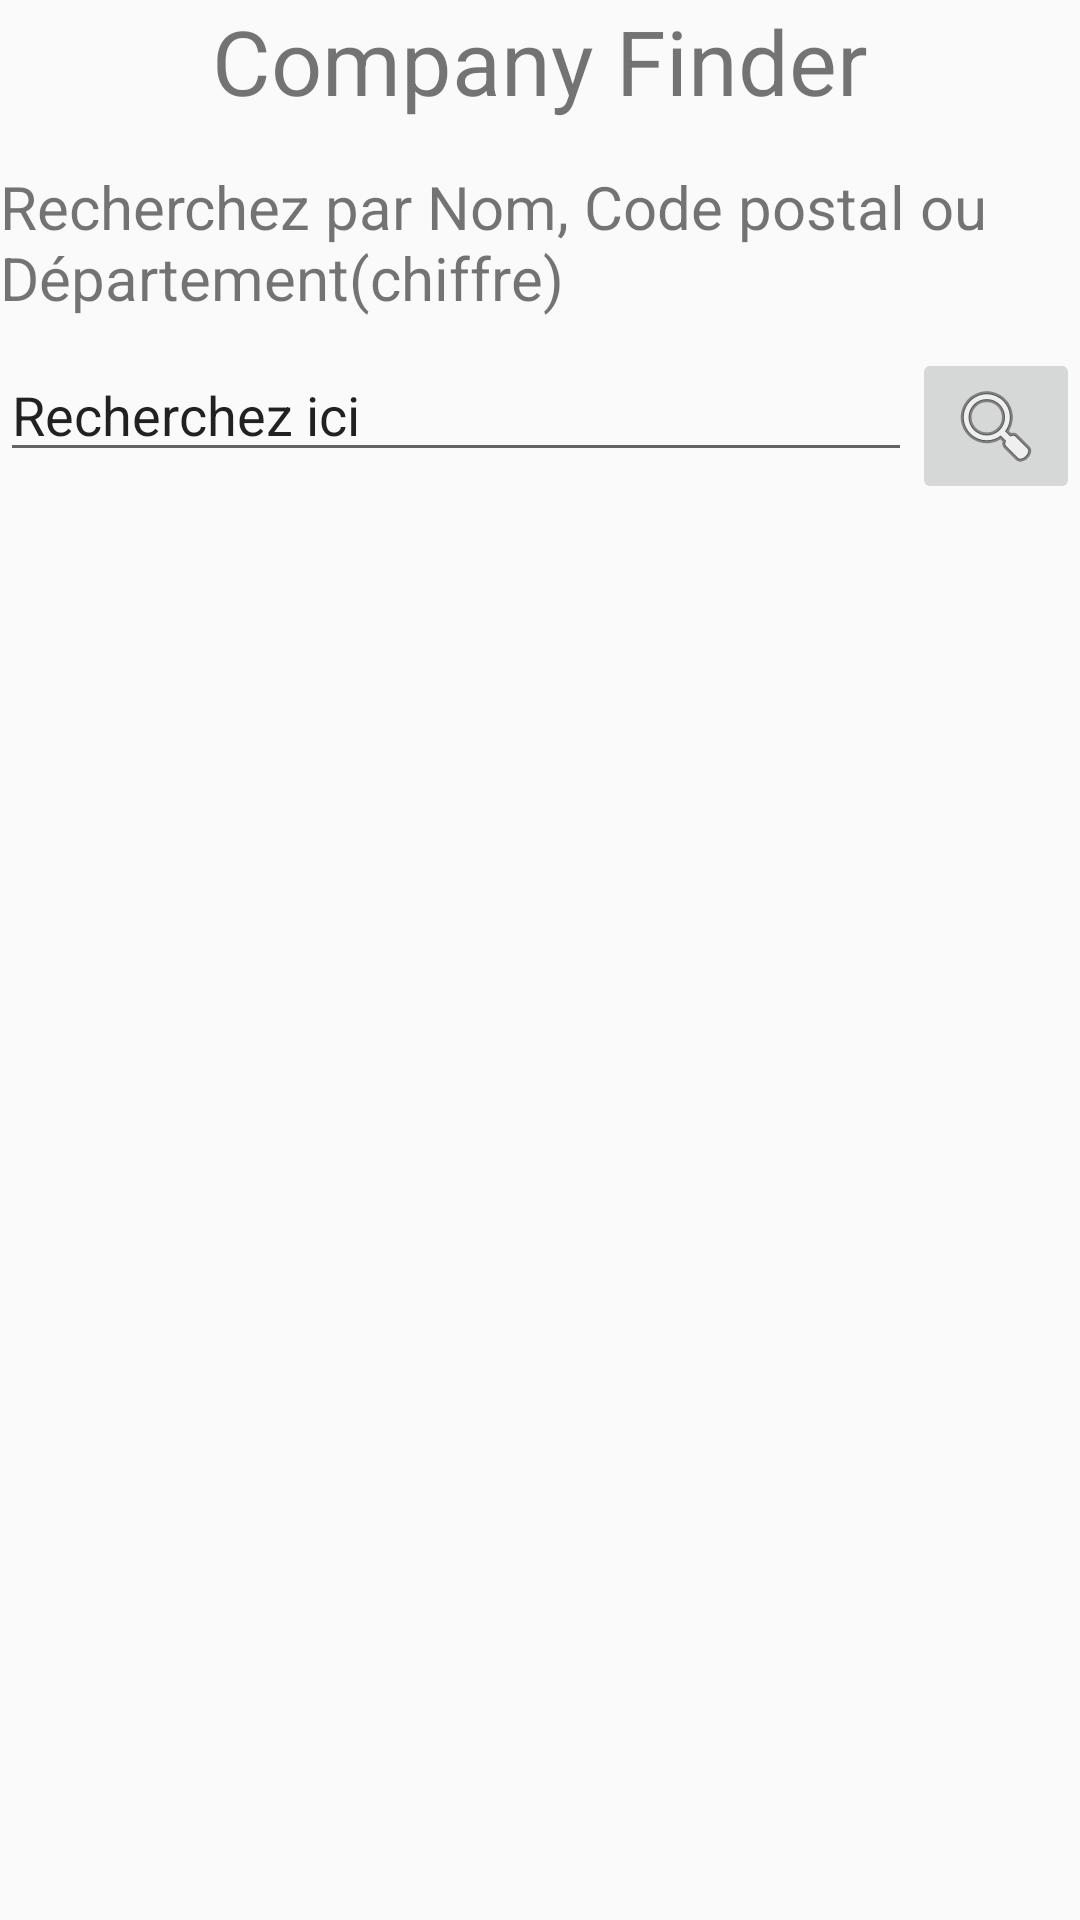

Write the Android layout XML for this screen, with the resource values it uses.
<!-- AndroidManifest.xml: application theme Theme.CompanyFinder -->
<!-- res/layout/activity_main.xml -->
<?xml version="1.0" encoding="utf-8"?>

<RelativeLayout xmlns:android="http://schemas.android.com/apk/res/android"
    xmlns:app="http://schemas.android.com/apk/res-auto"
    xmlns:tools="http://schemas.android.com/tools"
    android:layout_width="match_parent"
    android:layout_height="match_parent"
    tools:context=".MainActivity">

    <TextView
        android:layout_width="wrap_content"
        android:layout_height="wrap_content"
        android:id="@+id/Titre"
        android:text="@string/Titre"
        android:textSize="@dimen/Titre"
        android:layout_centerHorizontal="true" />

    <TextView
        android:id="@+id/Instruction"
        android:layout_width="match_parent"
        android:layout_height="wrap_content"
        android:layout_below="@+id/Titre"
        android:layout_marginTop="@dimen/marge"
        android:text="@string/recherche"
        android:textSize="@dimen/text" />
    <EditText
        android:id="@+id/nom"
        android:layout_width="match_parent"
        android:layout_height="wrap_content"
        android:layout_below="@+id/Instruction"
        android:text="@string/recherchez"
        android:layout_toStartOf="@+id/imagebuttonsearch"
        android:layout_marginTop="@dimen/petite_marge" />

    <ImageButton
        android:id="@+id/imagebuttonsearch"
        android:layout_width="wrap_content"
        android:layout_height="wrap_content"
        android:layout_alignParentEnd="true"
        android:layout_below="@id/Instruction"
        android:src="@android:drawable/ic_menu_search"
        android:layout_marginTop="@dimen/petite_marge" />
    <ListView
        android:id="@+id/listResults"

        android:layout_below="@id/nom"
        android:layout_width="match_parent"
        android:layout_height="match_parent"/>

</RelativeLayout>
<!-- resources referenced by this layout -->
<resources>
  <dimen name="Titre">30dp</dimen>
  <dimen name="marge">15dp</dimen>
  <dimen name="petite_marge">10dp</dimen>
  <dimen name="text">20dp</dimen>
  <string name="Titre">Company Finder</string>
  <string name="recherche">Recherchez par Nom, Code postal ou Département(chiffre)</string>
  <string name="recherchez">Recherchez ici</string>
  <style name="Theme.CompanyFinder" parent="Theme.AppCompat.Light.DarkActionBar">
          
          <item name="colorPrimary">@color/purple_500</item>
          <item name="colorPrimaryDark">@color/purple_700</item>
          <item name="colorAccent">@color/teal_200</item>
          
      </style>
  <color name="purple_500">#FF6200EE</color>
  <color name="purple_700">#FF3700B3</color>
  <color name="teal_200">#FF03DAC5</color>
</resources>
